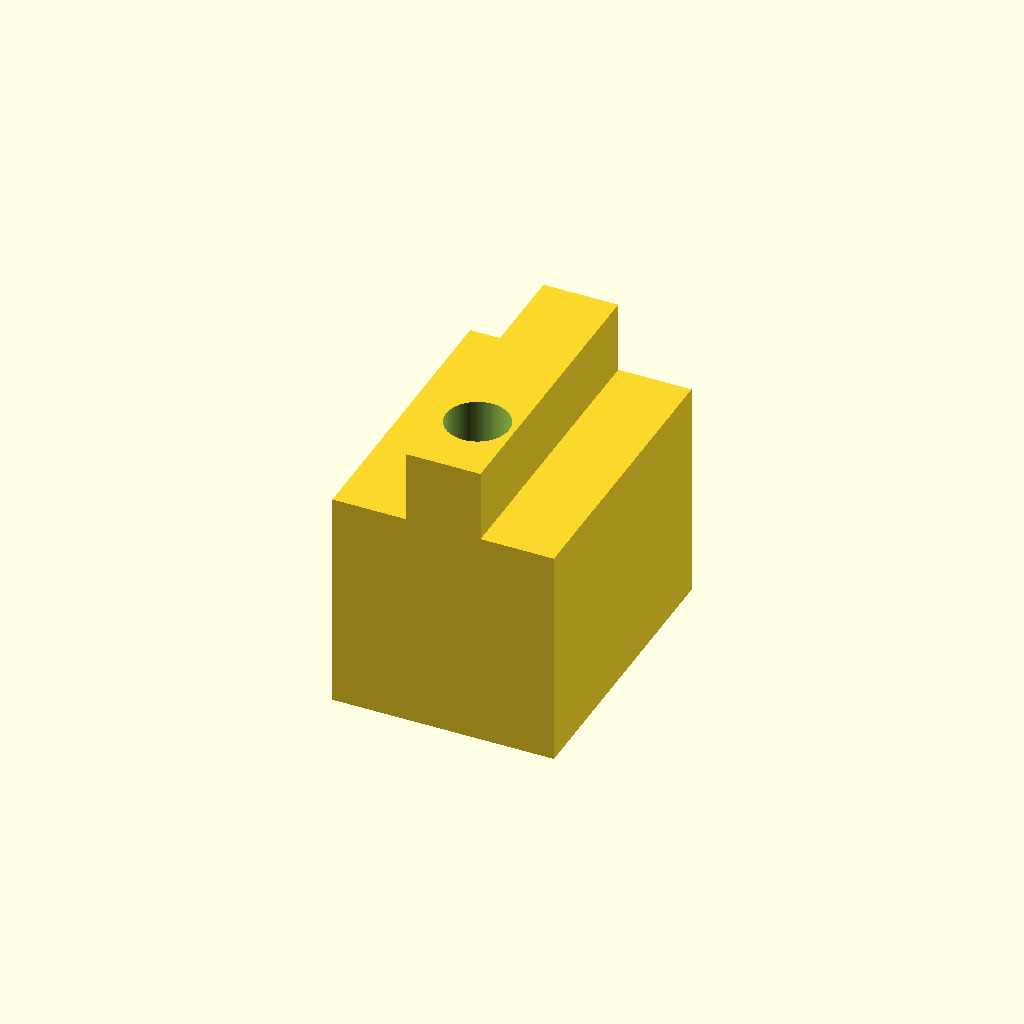
Cell 1: rendered with the file's own defaults.
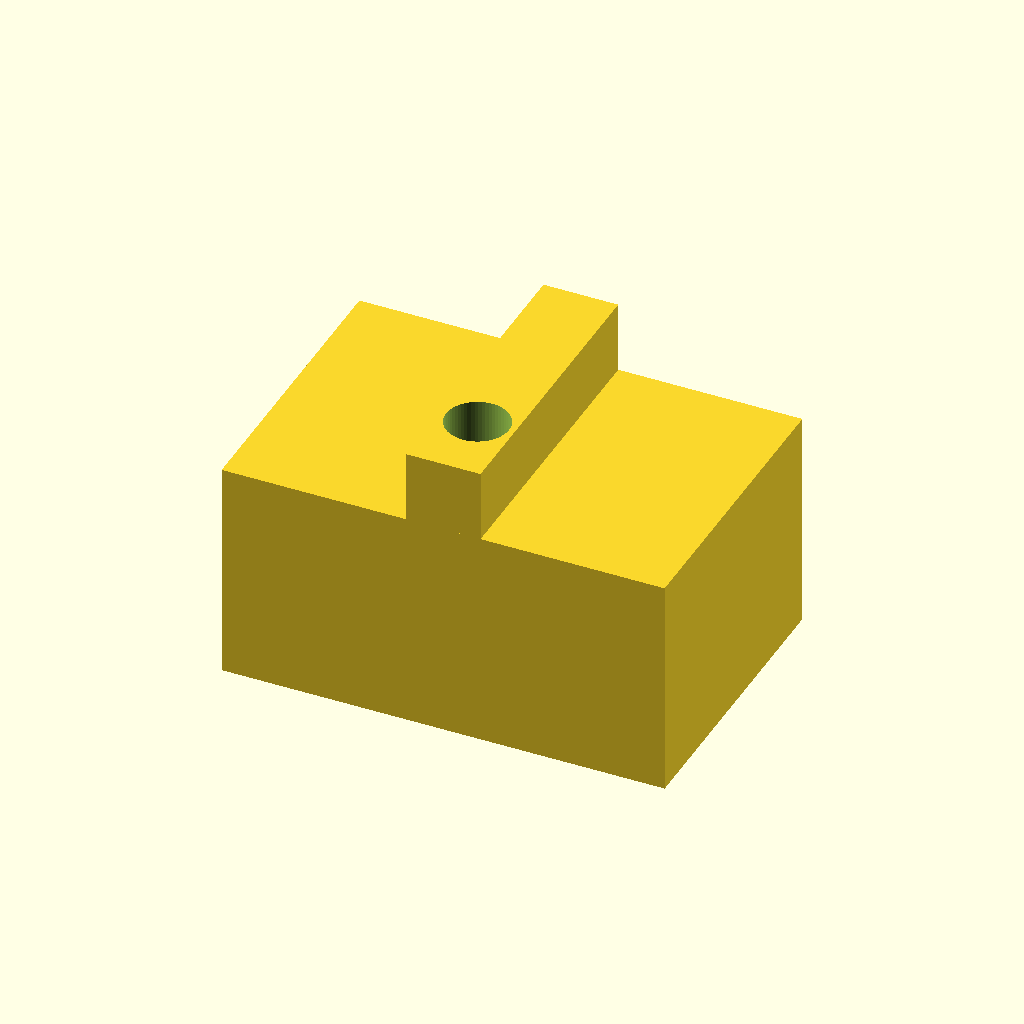
Cell 2: the same model with block_width = 24.
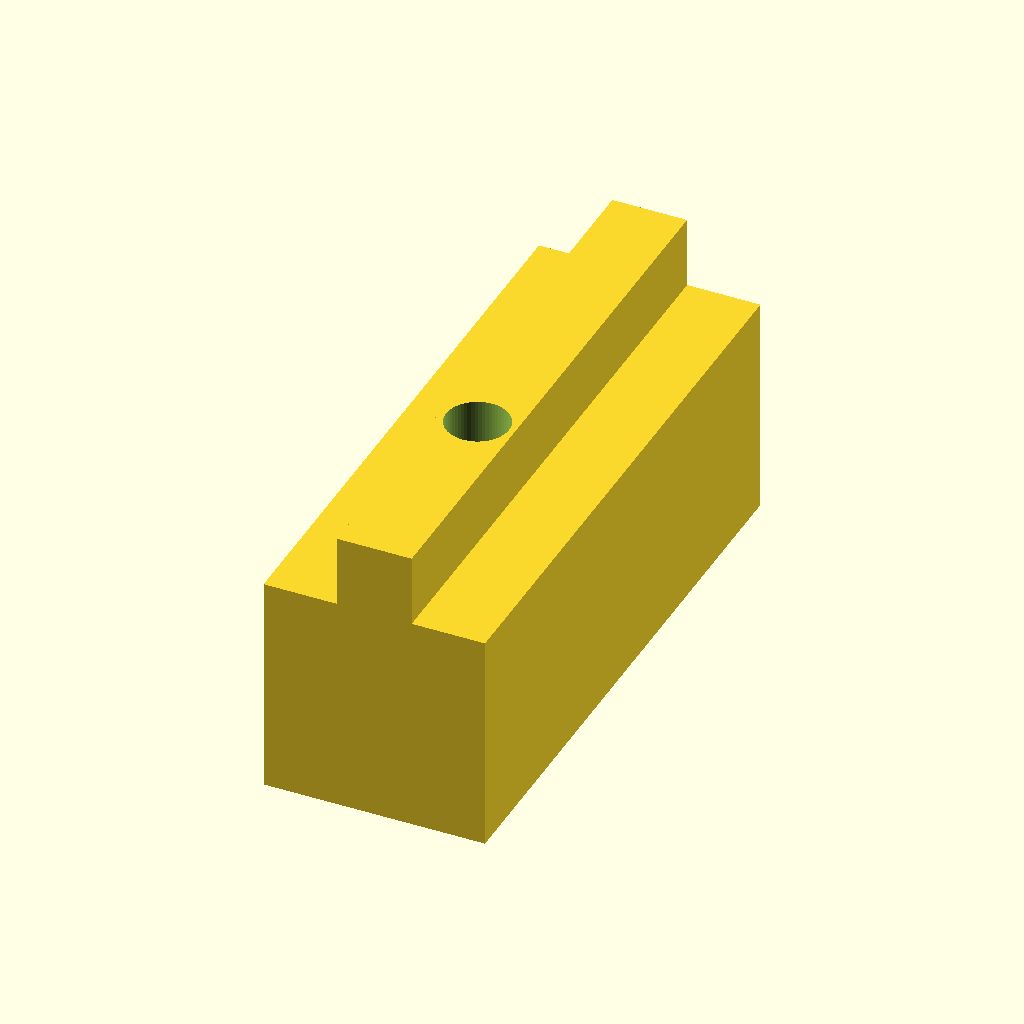
Cell 3: block_length = 32 (everything else at default).
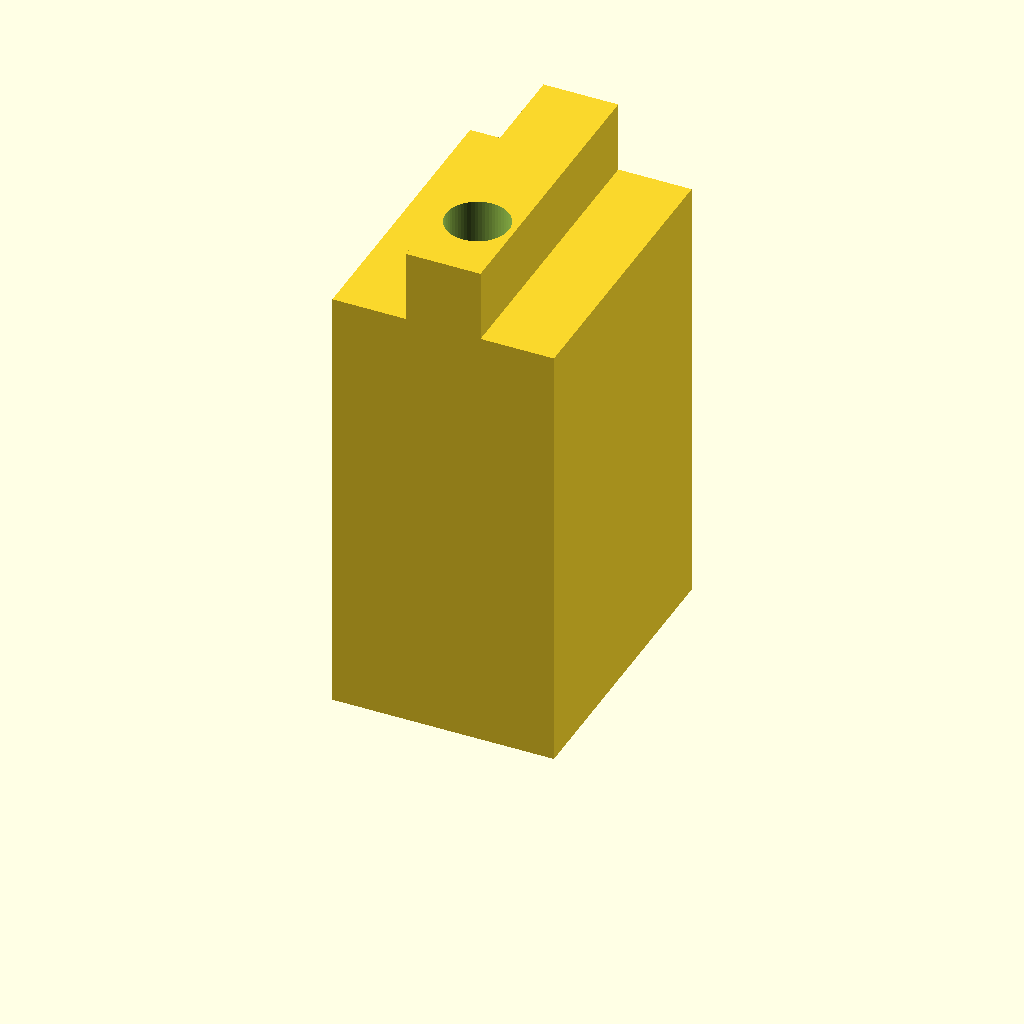
Cell 4: block_body_height = 24 (everything else at default).
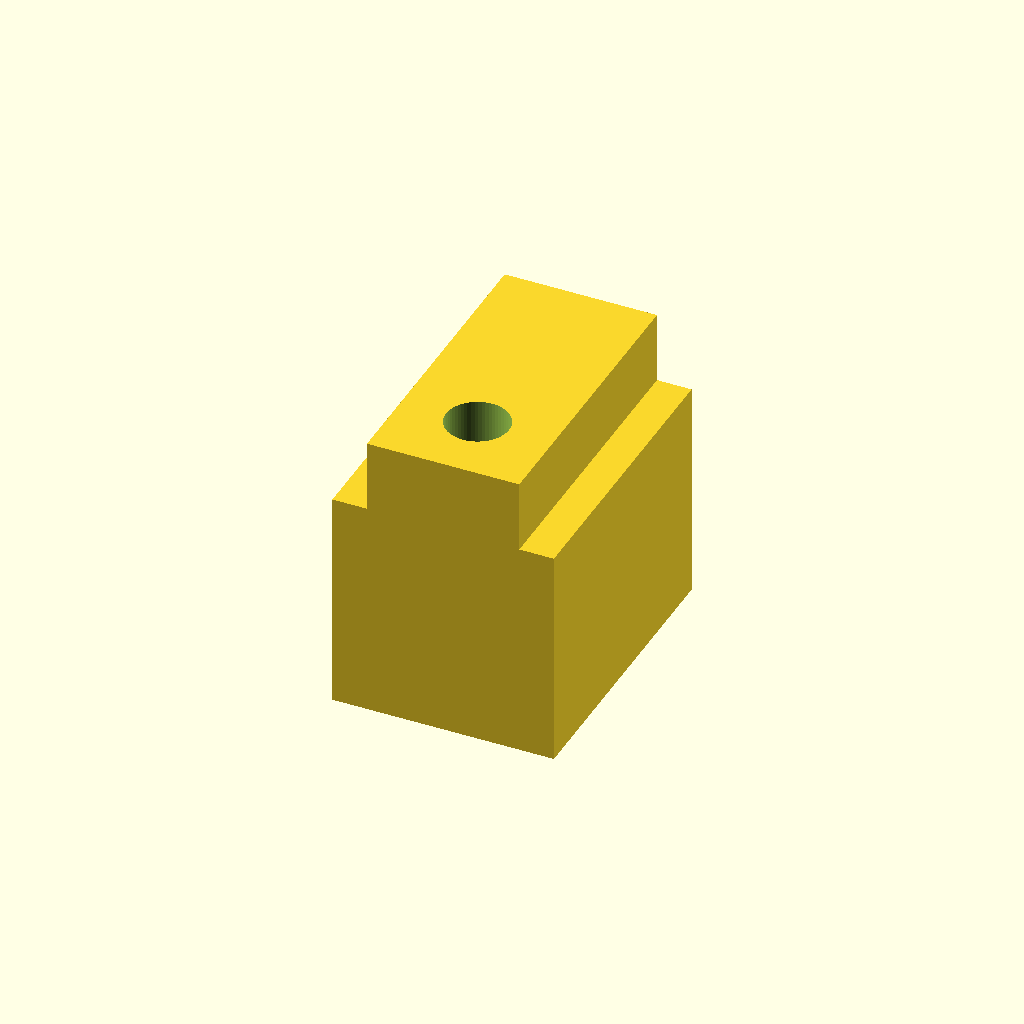
Cell 5: part_slot_width = 8.4 (everything else at default).
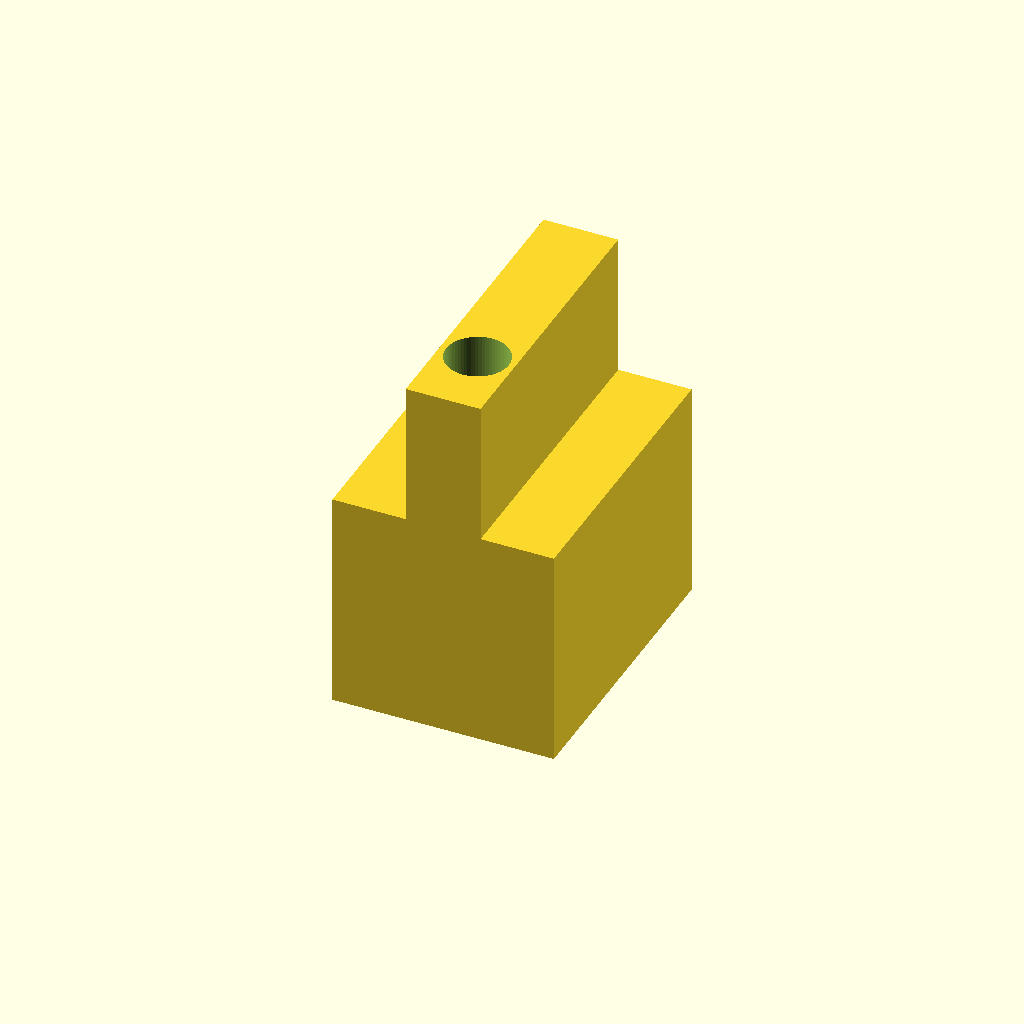
Cell 6 — guide_neck_depth set to 7.8, the other parameters unchanged.
One fixed orthographic camera (rotation 55°, 0°, 25°; colour scheme Cornfield) for every cell.
Source of the model, 3D/TOOLS/5.Vacuum  Pneumatic Gripper/Part_2.scad:
// =================================================================
// Author: JuanenRac (Electro Hobby 3D) <electrohobby3d@gmail.com>
// Copyright (C) 2026 JuanenRac (Electro Hobby 3D) <electrohobby3d@gmail.com>
//
// Licensed under the CERN Open Hardware Licence v2 - Strongly Reciprocal
// (CERN-OHL-S v2). Full text at https://cern-ohl.web.cern.ch/.
// =================================================================
// [ATC] UNIVERSAL MULTITOOL PAROL6 (JUANENBOT) - V1.0
// LOWER SLIDING ADAPTER - CORRECTED FOR MAIN PART V1.0
// MODIFICATION: Guide neck raised to 3.9mm to flush with square nut.
//               Geometry and gaps optimized for PH4-M5 fitting.
// =================================================================

$fn = 60; 

// --- BLOCK DIMENSIONS ---
block_width       = 12.0;       
block_length      = 16.0;       
block_body_height = 12.0; // Height of the main body hanging downwards

// --- COUPLING WITH THE T-SLOT OF SUCTION CUP PART V1.9 (Upwards) ---
part_slot_width   = 4.2;  // Width of lower slot
guide_neck_depth  = 3.9;  // CORRECTED: 3.9mm to align perfectly flush with the nut
guide_clearance   = 0.15; // Radial/sliding clearance for PETG 3D printing

// --- "L" PNEUMATIC CIRCUIT (Located at Y = 4) ---
m5_fitting_thread_diam  = 4.2; // Diameter for M5 thread tap (or direct threading)
m5_fitting_thread_depth = 6.0; // Thread depth for PH4-M5 fitting
vacuum_channel_diam     = 2.5; // Internal airflow channel
suction_cup_neck_diam   = 4.5; // Lower socket for suction cup thread/stud
suction_cup_neck_depth  = 4.0; // Depth of suction cup socket

// --- M3 FASTENING (Located at Y = -4) ---
m3_clearance_diam = 3.4;
m3_head_diam      = 6.0; // Well for M3 Allen head from below
m3_head_depth     = 4.0;

module lower_sliding_block_180z_corrected() {
    difference() {
        // --- 1. SOLID BODY (Base body + Calibrated upper guide neck) ---
        union() {
            // Lower block housing the fitting and suction cup
            translate([-block_width/2, -block_length/2, 0])
            cube([block_width, block_length, block_body_height]);

            // Guide neck rising into the V1.9 slot
            translate([-(part_slot_width - guide_clearance)/2, -block_length/2, block_body_height])
            cube([part_slot_width - guide_clearance, block_length, guide_neck_depth]);
        }
        
        // --- 2. M3 FIXING SCREW (At Y = -4) ---
        // Passes through entire block and guide neck to reach square nut above
        translate([0, -4, 0]) {
            translate([0, 0, -1])
            cylinder(h=block_body_height + guide_neck_depth + 2, r=m3_clearance_diam/2);

            // Bottom counterbore to hide M3 Allen head
            translate([0, 0, -0.1])
            cylinder(h=m3_head_depth + 0.1, r=m3_head_diam/2);
        }
        
        // --- 3. 90º PNEUMATIC CIRCUIT (At Y = 4) ---
        // Horizontal inlet from rear outer face for PH4-M5 fitting
        translate([0, block_length/2 + 0.1, block_body_height / 2]) rotate([90, 0, 0]) {
            cylinder(h=m5_fitting_thread_depth + 0.1, r=m5_fitting_thread_diam/2); // M5 Thread
            cylinder(h=m5_fitting_thread_depth + 3.0, r=vacuum_channel_diam/2);    // Central intersection
        }
        
        // Vertical outlet towards suction cup (Exits clean at Z = 0)
        translate([0, 4, 0]) {
            translate([0, 0, -1])
            cylinder(h=block_body_height + 2, r=vacuum_channel_diam/2);
            translate([0, 0, -0.1])
            cylinder(h=suction_cup_neck_depth + 0.1, r=suction_cup_neck_diam/2);
        }
    }
}

// Render of corrected part ready for T-slot
lower_sliding_block_180z_corrected();
Customizer parameters (derived from the source; name, type, default, range or options):
block_width: number, default 12
block_length: number, default 16
block_body_height: number, default 12
part_slot_width: number, default 4.2
guide_neck_depth: number, default 3.9
guide_clearance: number, default 0.15
m5_fitting_thread_diam: number, default 4.2
m5_fitting_thread_depth: number, default 6
vacuum_channel_diam: number, default 2.5
suction_cup_neck_diam: number, default 4.5
suction_cup_neck_depth: number, default 4
m3_clearance_diam: number, default 3.4
m3_head_diam: number, default 6
m3_head_depth: number, default 4
